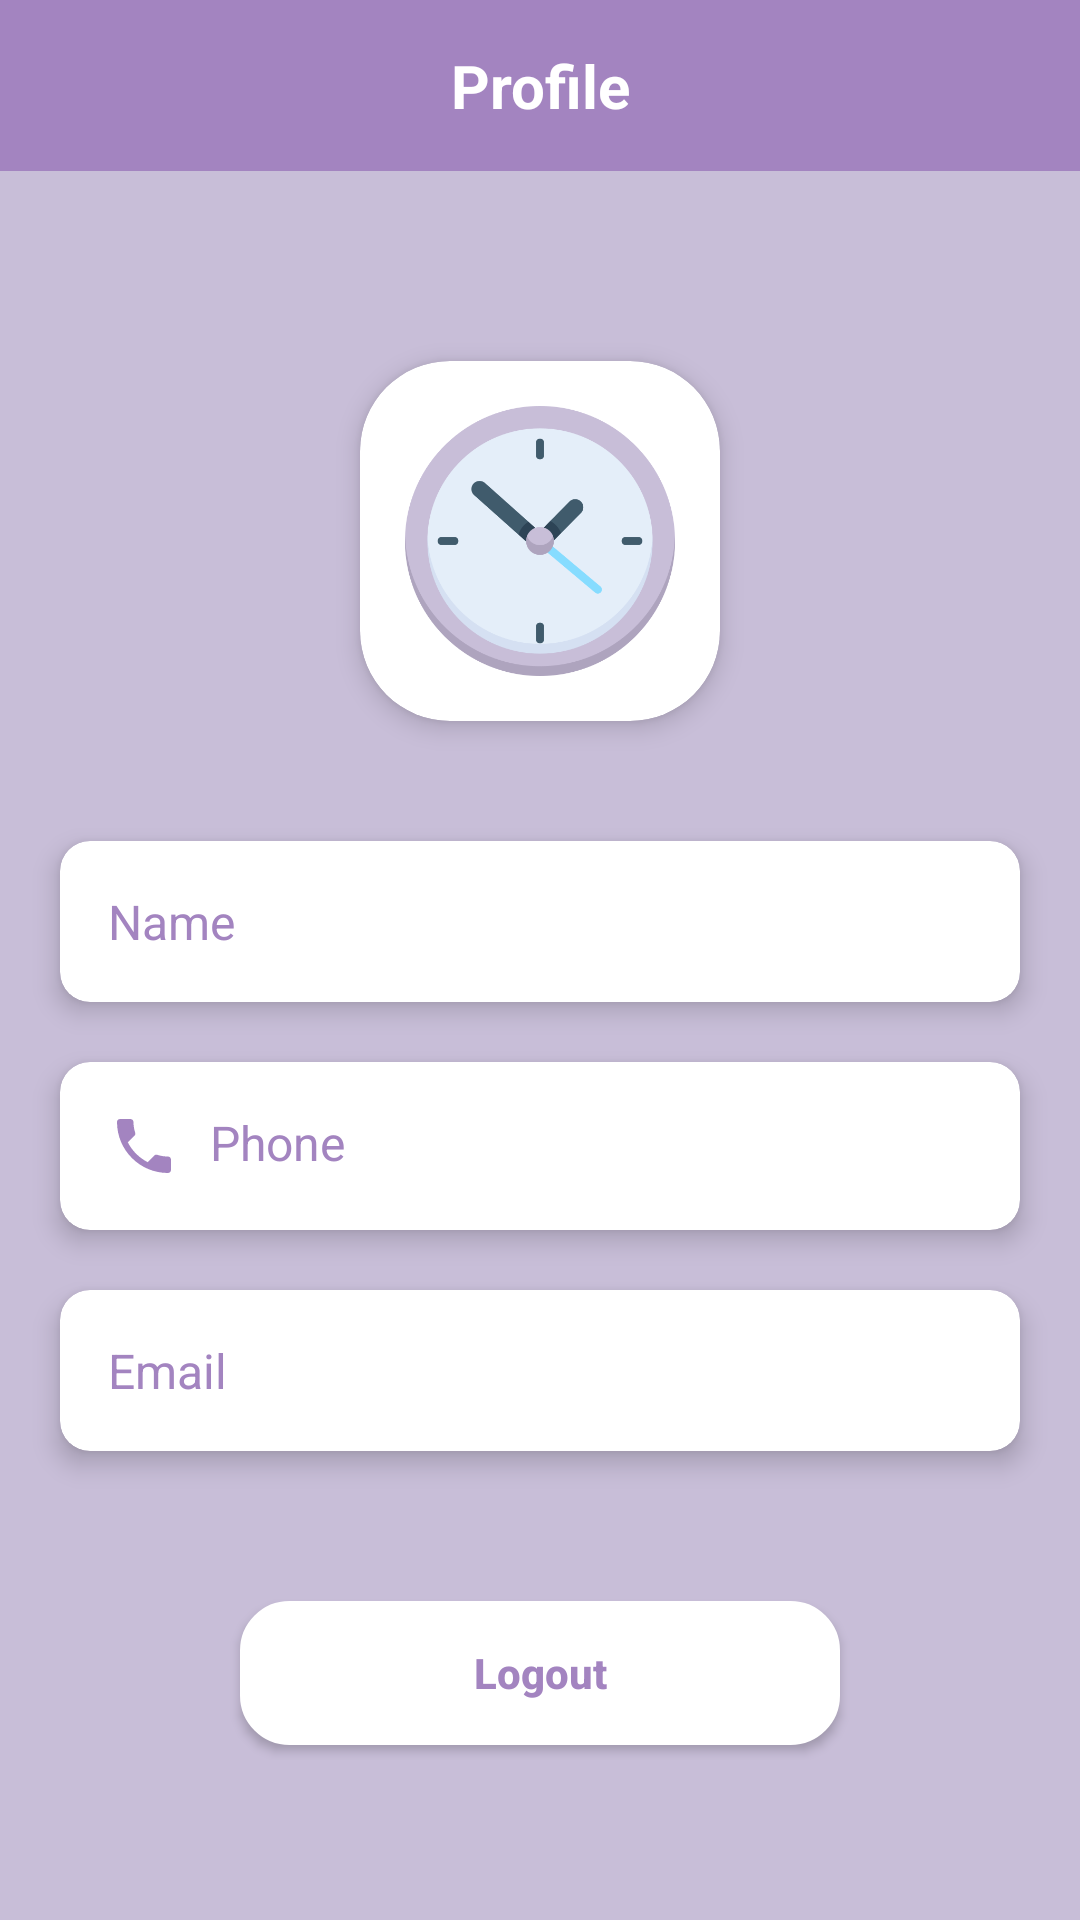

This screen was rendered from an Android layout file. Write that file and the resources it references.
<!-- AndroidManifest.xml: application theme Theme.TimeWise -->
<!-- res/layout/fragment_profile.xml -->
<?xml version="1.0" encoding="utf-8"?>
<androidx.constraintlayout.widget.ConstraintLayout xmlns:android="http://schemas.android.com/apk/res/android"
    xmlns:app="http://schemas.android.com/apk/res-auto"
    xmlns:tools="http://schemas.android.com/tools"
    android:layout_width="match_parent"
    android:layout_height="match_parent"
    android:orientation="vertical"
    android:background="@color/mainColor"
    tools:context=".dashboard.fragments.ProfileFragment">

    <TextView
        android:id="@+id/tvHeading"
        android:layout_width="match_parent"
        android:layout_height="wrap_content"
        android:background="@color/themeColor"
        android:padding="15dp"
        android:text="Profile"
        android:textAlignment="center"
        android:textColor="@color/white"
        android:textSize="20sp"
        android:textStyle="bold"
        app:layout_constraintTop_toTopOf="parent"/>

    <ScrollView
        android:layout_width="match_parent"
        android:layout_height="0dp"
        android:orientation="vertical"
        android:fillViewport="true"
        app:layout_constraintBottom_toBottomOf="parent"
        app:layout_constraintEnd_toEndOf="parent"
        app:layout_constraintStart_toStartOf="parent"
        app:layout_constraintTop_toBottomOf="@+id/tvHeading">

        <androidx.constraintlayout.widget.ConstraintLayout
            android:layout_width="match_parent"
            android:layout_height="wrap_content">

            <androidx.appcompat.widget.LinearLayoutCompat
                android:layout_width="match_parent"
                android:layout_height="wrap_content"
                android:layout_gravity="center"
                android:orientation="vertical"
                app:layout_constraintBottom_toBottomOf="parent"
                app:layout_constraintEnd_toEndOf="parent"
                app:layout_constraintStart_toStartOf="parent"
                app:layout_constraintTop_toTopOf="parent">

                <androidx.cardview.widget.CardView
                    android:layout_width="120dp"
                    android:layout_height="120dp"
                    android:layout_gravity="center"
                    android:layout_margin="10dp"
                    app:cardCornerRadius="30dp"
                    app:cardElevation="5dp"
                    app:cardBackgroundColor="@color/white">

                    <ImageView
                        android:layout_width="match_parent"
                        android:layout_height="match_parent"
                        android:src="@drawable/timewise_logo"
                        android:padding="15dp"/>

                </androidx.cardview.widget.CardView>

                <androidx.cardview.widget.CardView
                    android:layout_width="match_parent"
                    android:layout_height="wrap_content"
                    app:cardCornerRadius="10dp"
                    app:cardElevation="5dp"
                    android:layout_marginHorizontal="20dp"
                    android:layout_marginTop="30dp"
                    android:layout_marginBottom="10dp"
                    app:cardBackgroundColor="@color/white">

                    <TextView
                        android:id="@+id/tvName"
                        android:layout_width="match_parent"
                        android:layout_height="wrap_content"
                        android:text="Name"
                        android:textSize="16sp"
                        android:padding="16dp"
                        android:textColor="@color/themeColor"
                        android:drawablePadding="10dp"
                        app:drawableStartCompat="@drawable/ic_baseline_person_24"
                        app:drawableTint="@color/themeColor" />

                </androidx.cardview.widget.CardView>
                <androidx.cardview.widget.CardView
                    android:layout_width="match_parent"
                    android:layout_height="wrap_content"
                    app:cardCornerRadius="10dp"
                    app:cardElevation="5dp"
                    android:layout_marginHorizontal="20dp"
                    android:layout_marginTop="10dp"
                    android:layout_marginBottom="10dp"
                    app:cardBackgroundColor="@color/white">

                    <TextView
                        android:id="@+id/tvPhone"
                        android:layout_width="match_parent"
                        android:layout_height="wrap_content"
                        android:text="Phone"
                        android:textSize="16sp"
                        android:padding="16dp"
                        android:textColor="@color/themeColor"
                        android:drawablePadding="10dp"
                        app:drawableStartCompat="@drawable/ic_baseline_phone_24"
                        app:drawableTint="@color/themeColor" />

                </androidx.cardview.widget.CardView>
                <androidx.cardview.widget.CardView
                    android:layout_width="match_parent"
                    android:layout_height="wrap_content"
                    app:cardCornerRadius="10dp"
                    app:cardElevation="5dp"
                    android:layout_marginHorizontal="20dp"
                    android:layout_marginTop="10dp"
                    android:layout_marginBottom="10dp"
                    app:cardBackgroundColor="@color/white">

                    <TextView
                        android:id="@+id/tvEmail"
                        android:layout_width="match_parent"
                        android:layout_height="wrap_content"
                        android:text="Email"
                        android:textSize="16sp"
                        android:padding="16dp"
                        android:textColor="@color/themeColor"
                        android:drawablePadding="10dp"
                        app:drawableStartCompat="@drawable/ic_baseline_email_24"
                        app:drawableTint="@color/themeColor" />

                </androidx.cardview.widget.CardView>

                <androidx.appcompat.widget.AppCompatButton
                    android:id="@+id/btnLogout"
                    android:layout_width="200dp"
                    android:layout_height="wrap_content"
                    android:background="@drawable/bg_field"
                    android:backgroundTint="@color/white"
                    android:textColor="@color/themeColor"
                    android:layout_gravity="center"
                    android:textAllCaps="false"
                    android:text="Logout"
                    android:textStyle="bold"
                    android:layout_marginTop="40dp"
                    android:layout_marginBottom="5dp" />

            </androidx.appcompat.widget.LinearLayoutCompat>
        </androidx.constraintlayout.widget.ConstraintLayout>


    </ScrollView>

</androidx.constraintlayout.widget.ConstraintLayout>
<!-- resources referenced by this layout -->
<resources>
  <color name="mainColor">#C8BED8</color>
  <color name="themeColor">#a384c0</color>
  <color name="white">#FFFFFFFF</color>
  <!-- drawable bg_field (drawable) -->
  <?xml version="1.0" encoding="utf-8"?>
  <shape xmlns:android="http://schemas.android.com/apk/res/android"
      android:shape="rectangle">
      <stroke
          android:width="3dp"
          android:color="@color/mainColor" />
      <corners android:radius="15dp" />
      <solid android:color="@color/white" />
  </shape>
  <!-- drawable ic_baseline_phone_24 (drawable) -->
  <vector android:height="24dp" android:tint="#FF9800"
      android:viewportHeight="24" android:viewportWidth="24"
      android:width="24dp" xmlns:android="http://schemas.android.com/apk/res/android">
      <path android:fillColor="@android:color/white" android:pathData="M6.62,10.79c1.44,2.83 3.76,5.14 6.59,6.59l2.2,-2.2c0.27,-0.27 0.67,-0.36 1.02,-0.24 1.12,0.37 2.33,0.57 3.57,0.57 0.55,0 1,0.45 1,1V20c0,0.55 -0.45,1 -1,1 -9.39,0 -17,-7.61 -17,-17 0,-0.55 0.45,-1 1,-1h3.5c0.55,0 1,0.45 1,1 0,1.25 0.2,2.45 0.57,3.57 0.11,0.35 0.03,0.74 -0.25,1.02l-2.2,2.2z"/>
  </vector>
  <!-- drawable timewise_logo: png bitmap (drawable, 36136 bytes) -->
  <style name="Theme.TimeWise" parent="Base.Theme.TimeWise" />
  <style name="Base.Theme.TimeWise" parent="Theme.Material3.DayNight.NoActionBar">
          
           <item name="colorPrimary">@color/themeColor</item>
      </style>
</resources>
